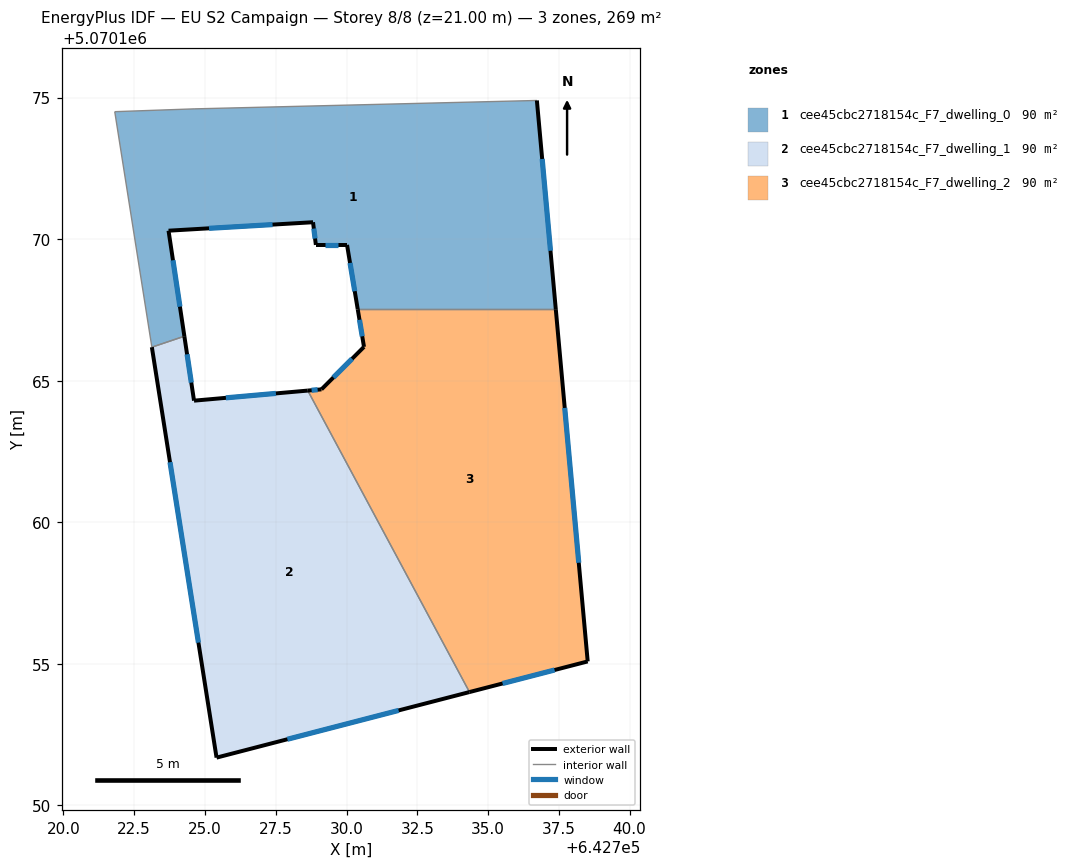
=== STOREY PLAN SPEC (per zone: floor XY polygon, exterior-wall plan segments, windows/doors) ===
zone 1: cee45cbc2718154c_F7_dwelling_0  (89.7 m²)
  floor: (642736.72, 5070174.90) (642737.39, 5070167.52) (642730.40, 5070167.52) (642730.02, 5070169.80) (642728.92, 5070169.80) (642728.82, 5070170.60) (642723.71, 5070170.30) (642724.27, 5070166.57) (642723.12, 5070166.18) (642721.81, 5070174.50) (642724.61, 5070174.60)
  exterior wall: (642730.02, 5070169.80) – (642730.40, 5070167.52)  [2.3 m]
    window: (642730.12, 5070169.16) – (642730.29, 5070168.16)  [1.3 m²]
  exterior wall: (642728.92, 5070169.80) – (642730.02, 5070169.80)  [1.1 m]
    window: (642729.23, 5070169.80) – (642729.71, 5070169.80)  [0.6 m²]
  exterior wall: (642728.82, 5070170.60) – (642728.92, 5070169.80)  [0.8 m]
    window: (642728.85, 5070170.37) – (642728.89, 5070170.02)  [0.5 m²]
  exterior wall: (642723.71, 5070170.30) – (642728.82, 5070170.60)  [5.1 m]
    window: (642725.14, 5070170.38) – (642727.39, 5070170.51)  [3.0 m²]
  exterior wall: (642724.27, 5070166.57) – (642723.71, 5070170.30)  [3.8 m]
    window: (642724.12, 5070167.61) – (642723.87, 5070169.25)  [2.2 m²]
  exterior wall: (642737.39, 5070167.52) – (642736.72, 5070174.90)  [7.4 m]
    window: (642737.20, 5070169.59) – (642736.91, 5070172.83)  [4.3 m²]
  interior walls: 5
zone 2: cee45cbc2718154c_F7_dwelling_1  (89.7 m²)
  floor: (642728.63, 5070164.65) (642734.34, 5070154.00) (642725.41, 5070151.68) (642723.12, 5070166.18) (642724.27, 5070166.57) (642724.61, 5070164.29)
  exterior wall: (642724.61, 5070164.29) – (642724.27, 5070166.57)  [2.3 m]
    window: (642724.52, 5070164.93) – (642724.37, 5070165.93)  [1.3 m²]
  exterior wall: (642728.63, 5070164.65) – (642724.61, 5070164.29)  [4.0 m]
    window: (642727.51, 5070164.55) – (642725.74, 5070164.39)  [2.3 m²]
  exterior wall: (642725.41, 5070151.68) – (642734.34, 5070154.00)  [9.2 m]
    window: (642727.91, 5070152.33) – (642731.84, 5070153.35)  [5.4 m²]
  exterior wall: (642723.12, 5070166.18) – (642725.41, 5070151.68)  [14.7 m]
    window: (642723.76, 5070162.12) – (642724.77, 5070155.75)  [8.5 m²]
  interior walls: 2
zone 3: cee45cbc2718154c_F7_dwelling_2  (89.7 m²)
  floor: (642737.39, 5070167.52) (642738.52, 5070155.08) (642734.34, 5070154.00) (642728.63, 5070164.65) (642729.11, 5070164.69) (642730.62, 5070166.19) (642730.40, 5070167.52)
  exterior wall: (642729.11, 5070164.69) – (642728.63, 5070164.65)  [0.5 m]
    window: (642728.98, 5070164.68) – (642728.77, 5070164.66)  [0.3 m²]
  exterior wall: (642730.62, 5070166.19) – (642729.11, 5070164.69)  [2.1 m]
    window: (642730.20, 5070165.77) – (642729.54, 5070165.11)  [1.2 m²]
  exterior wall: (642730.40, 5070167.52) – (642730.62, 5070166.19)  [1.3 m]
    window: (642730.46, 5070167.15) – (642730.56, 5070166.57)  [0.8 m²]
  exterior wall: (642738.52, 5070155.08) – (642737.39, 5070167.52)  [12.5 m]
    window: (642738.20, 5070158.57) – (642737.71, 5070164.04)  [7.2 m²]
  exterior wall: (642734.34, 5070154.00) – (642738.52, 5070155.08)  [4.3 m]
    window: (642735.51, 5070154.30) – (642737.35, 5070154.78)  [2.5 m²]
  interior walls: 2

=== DERIVED (storey summary) ===
Building: EU S2 Campaign
Storey: 8 of 8  (floor level z = 21.00 m)
Storey gross floor area: 269.0 m²
Zones on this storey: 3
  - cee45cbc2718154c_F7_dwelling_0: floor 89.7 m²; exterior wall 20.5 m (61.5 m²); 6 window(s) 11.9 m²; WWR 19.3%
  - cee45cbc2718154c_F7_dwelling_1: floor 89.7 m²; exterior wall 30.2 m (90.7 m²); 4 window(s) 17.5 m²; WWR 19.3%
  - cee45cbc2718154c_F7_dwelling_2: floor 89.7 m²; exterior wall 20.8 m (62.3 m²); 5 window(s) 12.0 m²; WWR 19.3%
Zone adjacency (shared interzone walls):
  - cee45cbc2718154c_F7_dwelling_0 ↔ cee45cbc2718154c_F7_dwelling_1
  - cee45cbc2718154c_F7_dwelling_0 ↔ cee45cbc2718154c_F7_dwelling_2
  - cee45cbc2718154c_F7_dwelling_1 ↔ cee45cbc2718154c_F7_dwelling_2